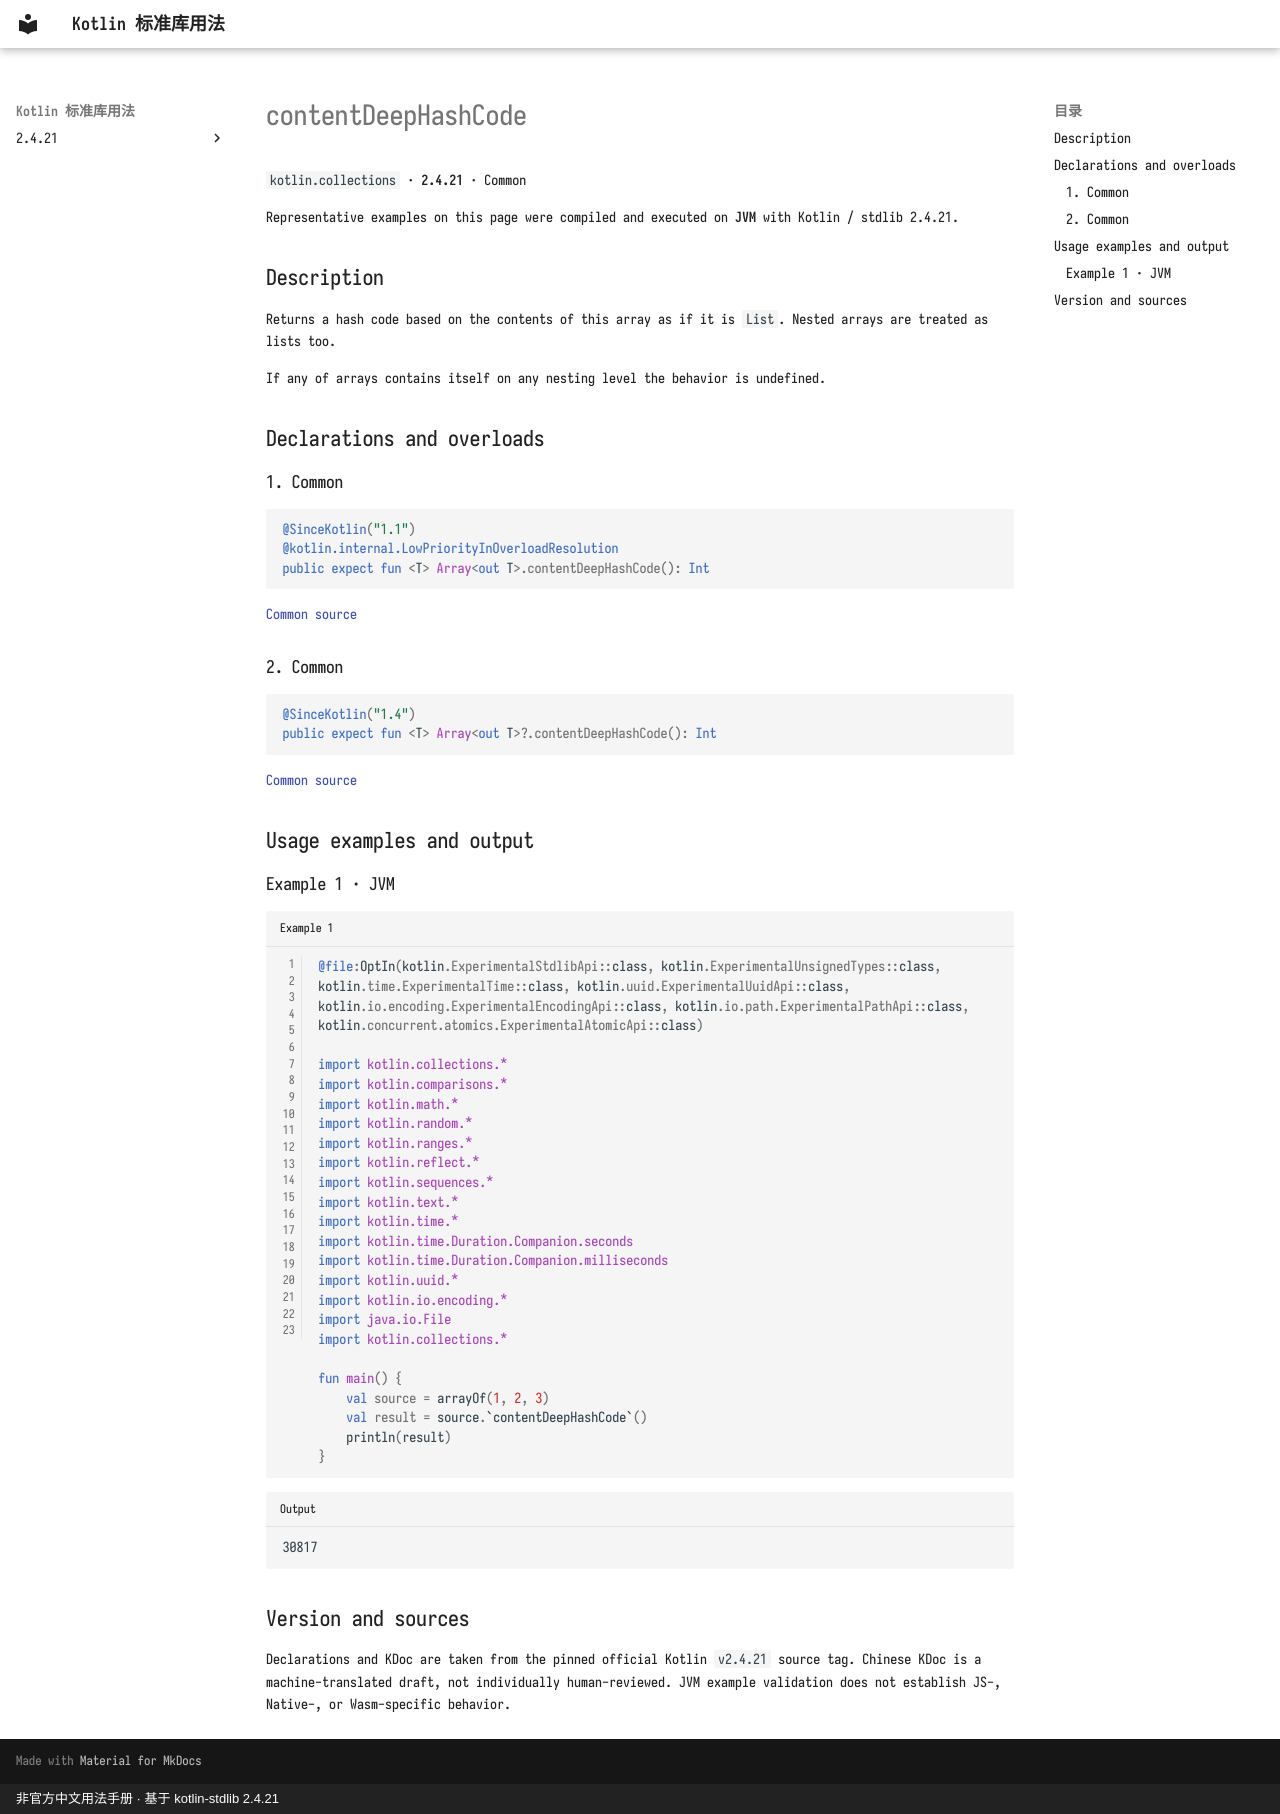

repository: oooooooko/kotlin-stdlib-docs · page: en/api/kotlin.collections/contentdeephashcode--559b5204/index.html · generator: mkdocs · copyright: 非官方中文用法手册 · 基于 kotlin-stdlib 2.4.21

# contentDeepHashCode

`kotlin.collections` · **2.4.21** · Common

Representative examples on this page were compiled and executed on **JVM** with Kotlin / stdlib 2.4.21.

## Description

Returns a hash code based on the contents of this array as if it is `List`.
Nested arrays are treated as lists too.

If any of arrays contains itself on any nesting level the behavior is undefined.

## Declarations and overloads

### 1. Common

```kotlin
@SinceKotlin("1.1")
@kotlin.internal.LowPriorityInOverloadResolution
public expect fun <T> Array<out T>.contentDeepHashCode(): Int
```

[Common source](https://github.com/JetBrains/kotlin/blob/v2.4.21/libraries/stdlib/common/src/generated/_Arrays.kt#L8183)

### 2. Common

```kotlin
@SinceKotlin("1.4")
public expect fun <T> Array<out T>?.contentDeepHashCode(): Int
```

[Common source](https://github.com/JetBrains/kotlin/blob/v2.4.21/libraries/stdlib/common/src/generated/_Arrays.kt#L8193)

## Usage examples and output

### Example 1 · JVM

```kotlin title="Example 1" linenums="1"
@file:OptIn(kotlin.ExperimentalStdlibApi::class, kotlin.ExperimentalUnsignedTypes::class, kotlin.time.ExperimentalTime::class, kotlin.uuid.ExperimentalUuidApi::class, kotlin.io.encoding.ExperimentalEncodingApi::class, kotlin.io.path.ExperimentalPathApi::class, kotlin.concurrent.atomics.ExperimentalAtomicApi::class)

import kotlin.collections.*
import kotlin.comparisons.*
import kotlin.math.*
import kotlin.random.*
import kotlin.ranges.*
import kotlin.reflect.*
import kotlin.sequences.*
import kotlin.text.*
import kotlin.time.*
import kotlin.time.Duration.Companion.seconds
import kotlin.time.Duration.Companion.milliseconds
import kotlin.uuid.*
import kotlin.io.encoding.*
import java.io.File
import kotlin.collections.*

fun main() {
    val source = arrayOf(1, 2, 3)
    val result = source.`contentDeepHashCode`()
    println(result)
}
```

```text title="Output"
30817
```

## Version and sources

Declarations and KDoc are taken from the pinned official Kotlin `v2.4.21` source tag. Chinese KDoc is a machine-translated draft, not individually human-reviewed. JVM example validation does not establish JS-, Native-, or Wasm-specific behavior.
